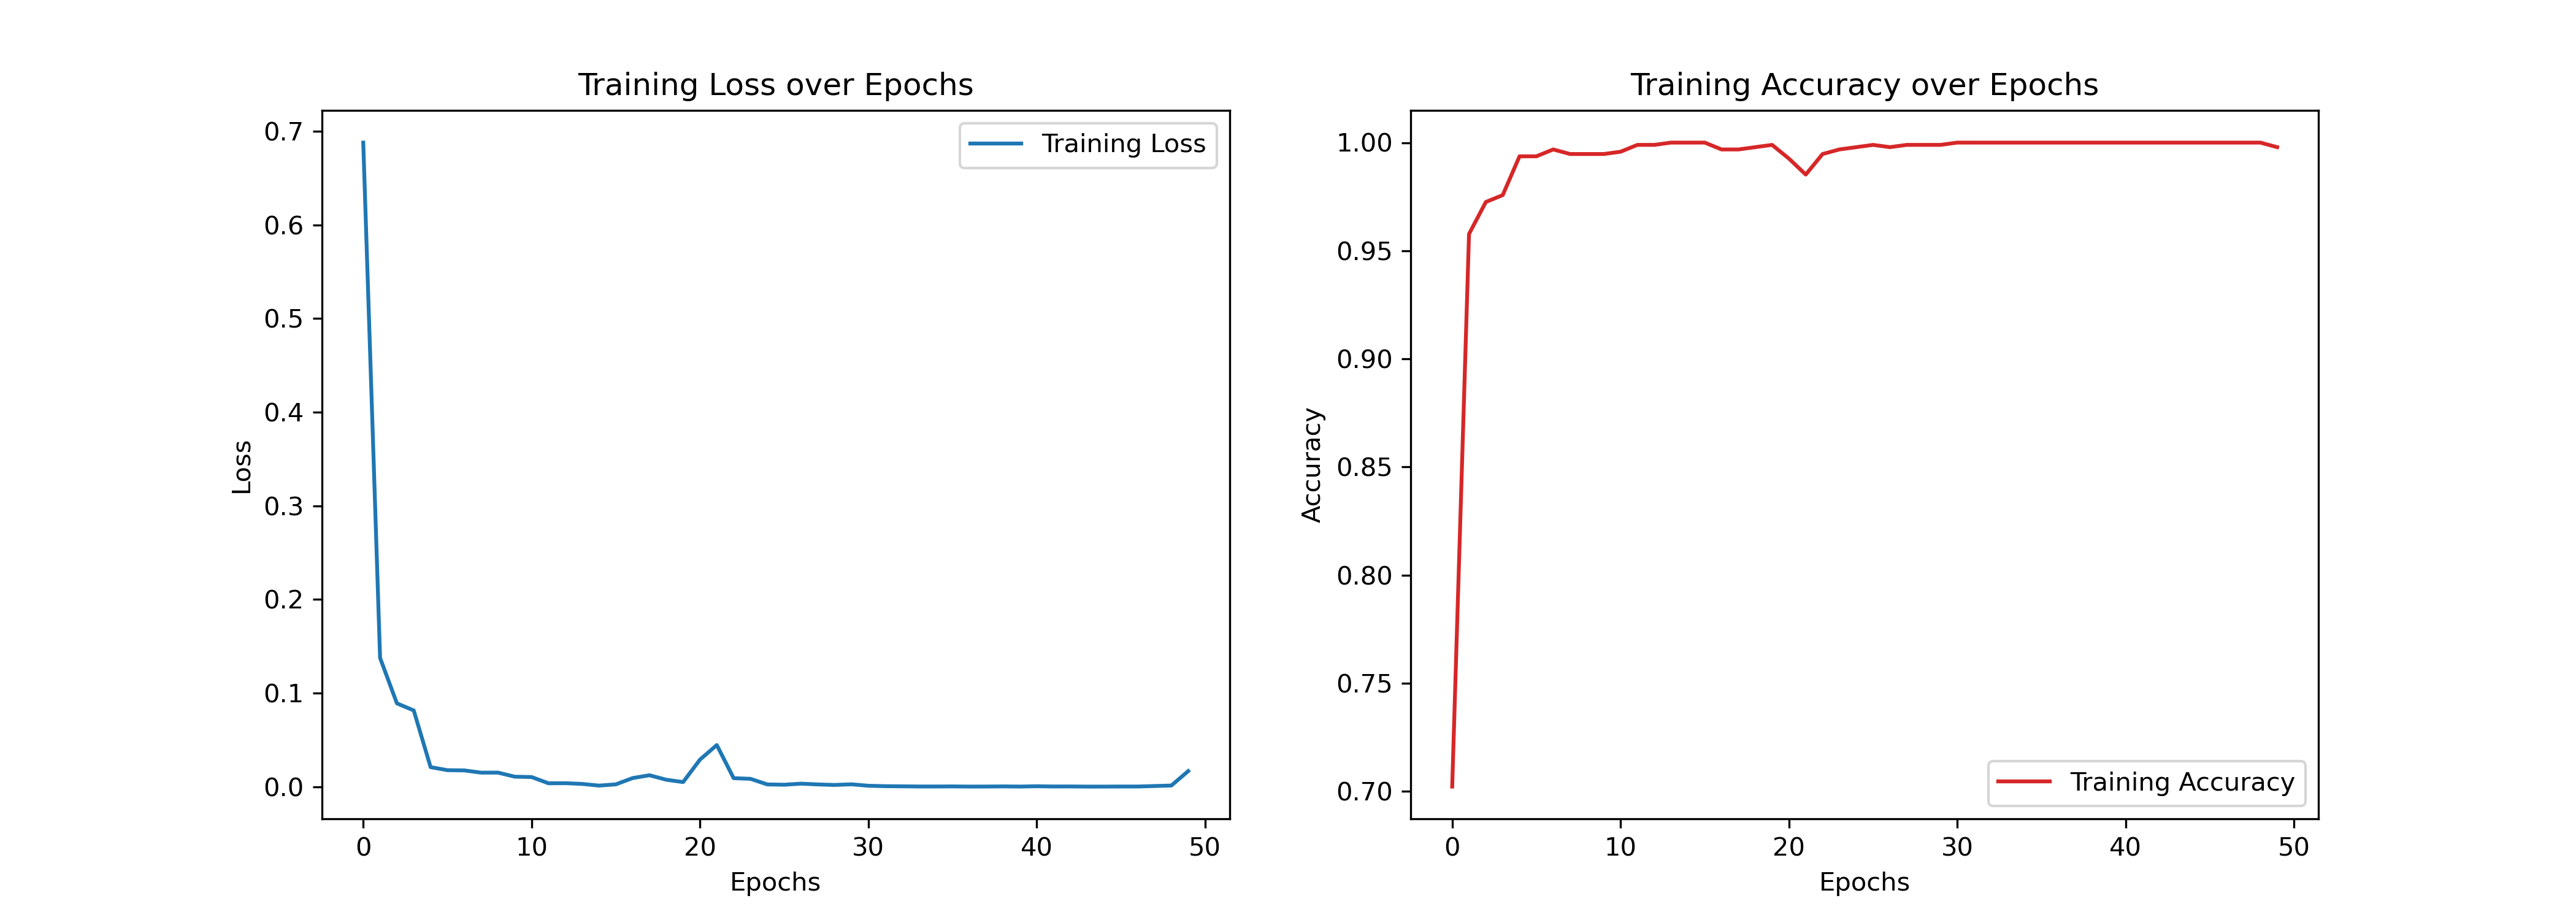

The file beside this chart, header and first rows:
Epoch, Training Loss, Training Accuracy
1, 0.688, 0.7022
2, 0.1374, 0.9578
3, 0.08896, 0.9725
4, 0.08136, 0.9757
5, 0.02083, 0.9937
6, 0.01756, 0.9937
7, 0.01732, 0.9968
8, 0.01494, 0.9947
9, 0.01498, 0.9947
10, 0.01062, 0.9947
11, 0.01022, 0.9958
12, 0.003571, 0.9989
13, 0.003676, 0.9989
14, 0.002902, 1.0
15, 0.001103, 1.0
16, 0.002408, 1.0
17, 0.009131, 0.9968
18, 0.01215, 0.9968
19, 0.00735, 0.9979
20, 0.004875, 0.9989
21, 0.02883, 0.9926
22, 0.04441, 0.9852
23, 0.009043, 0.9947
24, 0.008326, 0.9968
25, 0.002354, 0.9979
26, 0.002021, 0.9989
27, 0.003169, 0.9979
28, 0.00234, 0.9989
29, 0.001781, 0.9989
30, 0.002486, 0.9989
31, 0.0009333, 1.0
32, 0.0004812, 1.0
33, 0.0003163, 1.0
34, 0.0001418, 1.0
35, 0.0001432, 1.0
36, 0.0002295, 1.0
37, 5.16795120158046e-05, 1.0
38, 9.770348288119142e-05, 1.0
39, 0.0002378, 1.0
40, 6.513202327672237e-05, 1.0
41, 0.0003975, 1.0
42, 0.0001421, 1.0
43, 0.0001912, 1.0
44, 2.3611346193774807e-05, 1.0
45, 3.373979718996149e-05, 1.0
46, 0.0001185, 1.0
47, 0.0001147, 1.0
48, 0.0006314, 1.0
49, 0.001181, 1.0
50, 0.01656, 0.9979
